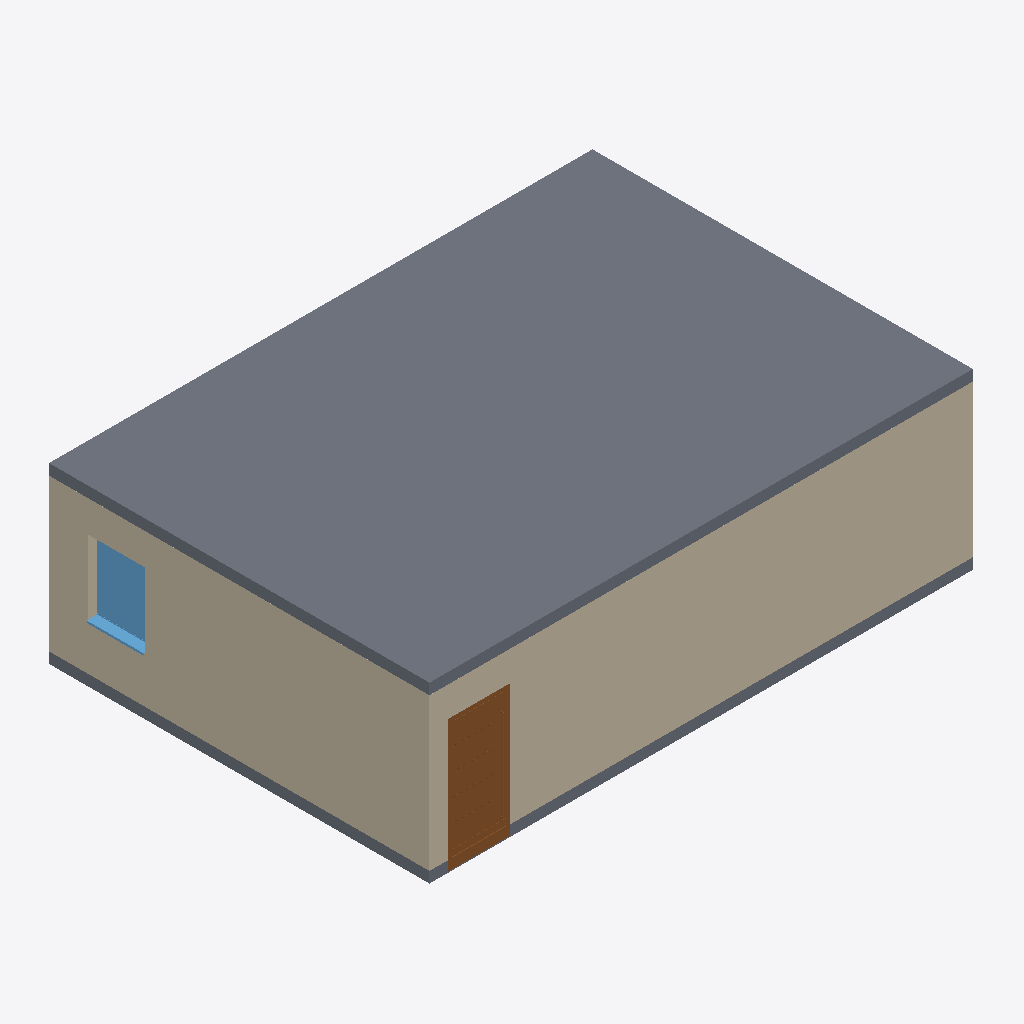
Isometric view of an IFC building model (IFC-SPF (STEP), schema IFC4, length unit metre), seen from the south-west, elements coloured by IFC class: 4 walls (beige), 2 slabs (grey), 1 door (brown), 1 window (light blue).
Extent 10.2 m × 7.2 m × 3.2 m (x, y, z). Elements (22): 12 IfcWall, 4 IfcDoor, 4 IfcWindow, 2 IfcSlab.

HEADER;
FILE_DESCRIPTION(('ViewDefinition [DesignTransferView_V1.0]'),'2;1');
FILE_NAME('2018_01','2023-04-23T19:46:22+01:00',(''),(''),'ODA SDAI 22.12','23.0.11.19 - Exporter 23.0.11.19 - Alternativ-UI 23.0.11.19','');
FILE_SCHEMA(('IFC4'));
ENDSEC;
DATA;
#98=IFCPROJECT('10Jg9GAP957fXntY_dL0Sy',#20,'2018_01',$,$,'','Projekt  Status',(#93),#90);
#101=IFCSITE('10Jg9GAP957fXntY_dL0S_',#20,'Default',$,$,#100,$,$,.ELEMENT.,$,$,$,$,$);
#13329=IFCSLAB('3I75ZpKG573PJyXng4zLMj',#20,'Geschossdecke:STB 200:2501478',$,'Geschossdecke:STB 200',#13313,#13328,'2501478',.FLOOR.);
#470=IFCWALL('0TrbiQkqP1SfMMvyQ6YPzJ',#20,'Basiswand:Ziegel 240:2497572',$,'Basiswand:Ziegel 240',#446,#469,'2497572',.NOTDEFINED.);
#516=IFCWALL('0TrbiQkqP1SfMMvyQ6YP$6',#20,'Basiswand:Ziegel 240:2497713',$,'Basiswand:Ziegel 240',#491,#515,'2497713',.NOTDEFINED.);
#289=IFCSLAB('0TrbiQkqP1SfMMvyQ6YPf7',#20,'Geschossdecke:STB 200:2496816',$,'Geschossdecke:STB 200',#270,#288,'2496816',.FLOOR.);
#4316=IFCDOOR('0TrbiQkqP1SfMMvyQ6YP_s',#20,'TU DF 1 - Haustüre:DL - 1000 x 2175:2497729',$,'TU DF 1 - Haustüre:DL - 1000 x 2175',#14457,#4312,'2497729',2.4299999999999895,1.1500000000000234,.DOOR.,.SINGLE_SWING_LEFT.,$);
#10247=IFCWINDOW('3xkS16hpr7FObKqaa9_0wd',#20,'FE 1 tlg - DrehKipp:1100 x 1400:2500967',$,'FE 1 tlg - DrehKipp:1100 x 1400',#14715,#10243,'2500967',2.2500000000000044,1.1000000000000012,.WINDOW.,.NOTDEFINED.,$);
#365=IFCWALL('0TrbiQkqP1SfMMvyQ6YPWy',#20,'Basiswand:Ziegel 240:2497355',$,'Basiswand:Ziegel 240',#333,#364,'2497355',.NOTDEFINED.);
#425=IFCWALL('0TrbiQkqP1SfMMvyQ6YPZB',#20,'Basiswand:Ziegel 240:2497468',$,'Basiswand:Ziegel 240',#401,#424,'2497468',.NOTDEFINED.);
ENDSEC;